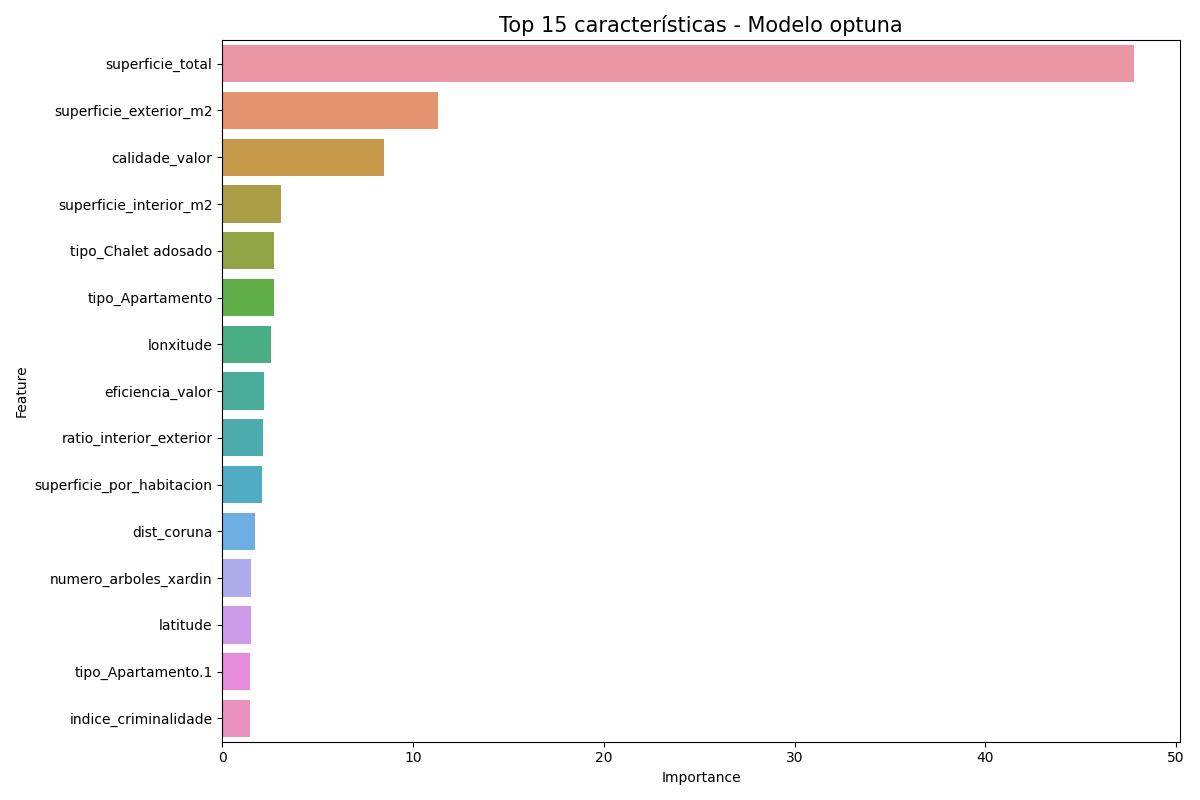

The data file committed next to this chart (first rows):
Feature, Importance
superficie_total, 47.79
superficie_exterior_m2, 11.31
calidade_valor, 8.453
superficie_interior_m2, 3.078
tipo_Chalet adosado, 2.713
tipo_Apartamento, 2.702
lonxitude, 2.544
eficiencia_valor, 2.171
ratio_interior_exterior, 2.137
superficie_por_habitacion, 2.105
dist_coruna, 1.704
numero_arboles_xardin, 1.514
latitude, 1.512
tipo_Apartamento.1, 1.475
indice_criminalidade, 1.432
dist_santiago, 0.7923
tipo_Casa, 0.7304
numero_habitacions, 0.7132
densidad_habitaciones, 0.5588
ano_construccion, 0.5054
densidad_banos, 0.5028
transporte_valor, 0.494
tipo_Chalet adosado.1, 0.4621
numero_banos, 0.4013
distancia_centro_km, 0.3387
tipo_Casa.1, 0.3205
edad_vivienda, 0.2985
dist_vigo, 0.2824
distancia_escola_km, 0.1994
temperatura_media_mes_construccion, 0.1669
banos_por_habitacion, 0.1668
calidad_edad, 0.1265
color_Amarelo, 0.06595
orientacion_valor, 0.0511
color_Amarelo.1, 0.04793
color_Negro.1, 0.04645
color_Branco.1, 0.02202
color_Branco, 0.01794
color_Vermello, 0.01481
color_Verde.1, 0.01066
color_Azul.1, 0.007236
color_Verde, 0.006499
color_Vermello.1, 0.002774
color_Azul, 0.0
color_Negro, 0.0
